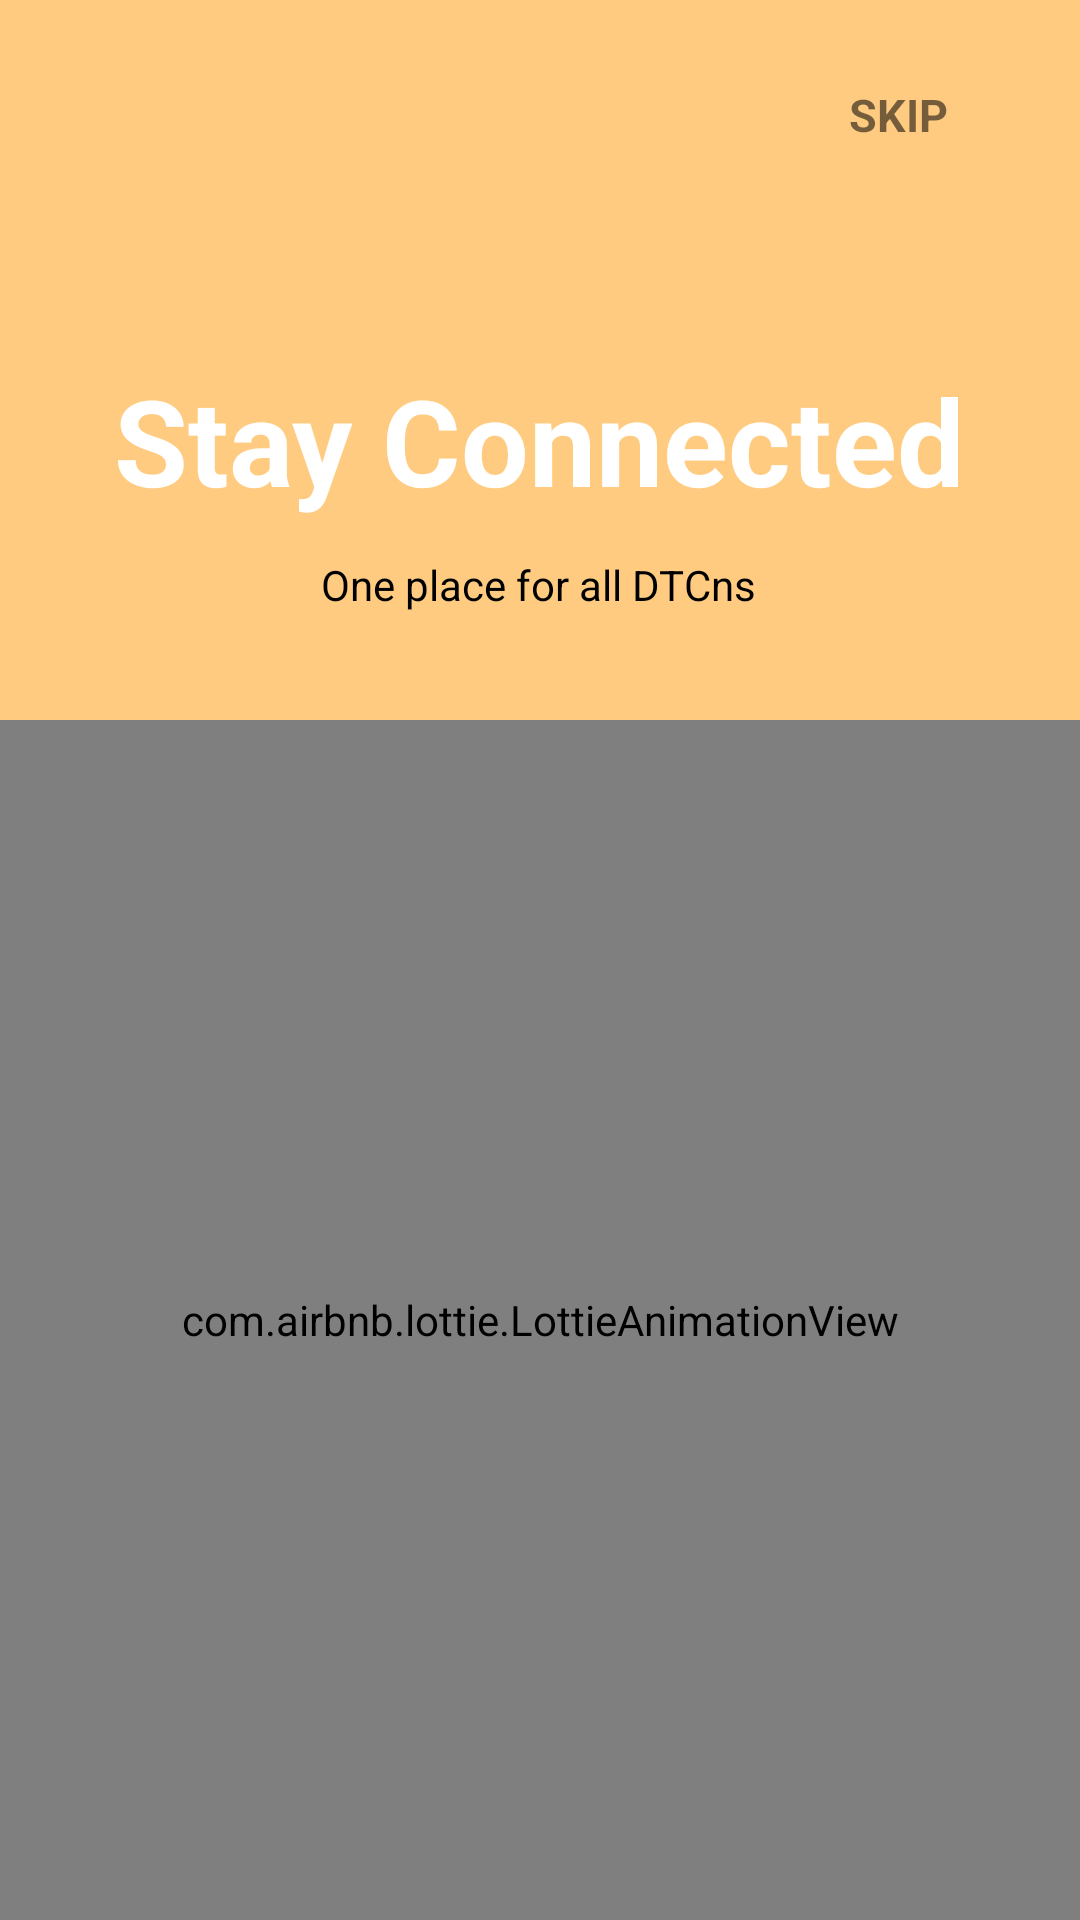

Write the Android layout XML for this screen, with the resource values it uses.
<!-- AndroidManifest.xml: application theme AppTheme -->
<!-- res/layout/fragment_on_boarding1.xml -->
<?xml version="1.0" encoding="utf-8"?>
<androidx.constraintlayout.widget.ConstraintLayout xmlns:android="http://schemas.android.com/apk/res/android"
    xmlns:tools="http://schemas.android.com/tools"
    android:layout_width="match_parent"
    android:layout_height="match_parent"
    android:background="@color/yellow"
    xmlns:app="http://schemas.android.com/apk/res-auto"
    tools:context=".LiquidDisplay.OnBoardingFragment1">

    <TextView
        android:id="@+id/textView2"
        android:layout_width="wrap_content"
        android:layout_height="wrap_content"
        android:layout_marginTop="120dp"
        android:text="Stay Connected"
        android:textColor="@drawable/white"
        android:textSize="40dp"
        android:textStyle="bold"
        app:layout_constraintEnd_toEndOf="parent"
        app:layout_constraintStart_toStartOf="parent"
        app:layout_constraintTop_toTopOf="parent" />

    <TextView
        android:layout_width="wrap_content"
        android:layout_height="wrap_content"
        android:layout_marginTop="12dp"
        android:text="One place for all DTCns"
        android:textColor="@color/black"
        app:layout_constraintEnd_toEndOf="@+id/textView2"
        app:layout_constraintHorizontal_bias="0.496"
        app:layout_constraintStart_toStartOf="@+id/textView2"
        app:layout_constraintTop_toBottomOf="@+id/textView2" />
    <TextView
        android:id="@+id/skip1"
        android:layout_width="wrap_content"
        android:layout_height="wrap_content"
        android:layout_marginTop="28dp"
        android:layout_marginEnd="44dp"
        android:text="SKIP"
        android:textStyle="bold"
        android:textSize="15dp"
        app:layout_constraintEnd_toEndOf="parent"
        app:layout_constraintTop_toTopOf="parent" />

    <com.airbnb.lottie.LottieAnimationView
        android:layout_width="match_parent"
        android:layout_height="400dp"
        app:layout_constraintBottom_toBottomOf="parent"
        app:layout_constraintEnd_toEndOf="parent"
        app:layout_constraintStart_toStartOf="parent"
        app:lottie_autoPlay="true"
        app:lottie_rawRes="@raw/lottie" />
</androidx.constraintlayout.widget.ConstraintLayout>
<!-- resources referenced by this layout -->
<resources>
  <color name="black">#000000</color>
  <color name="yellow">#FFCB81</color>
  <style name="AppTheme" parent="Theme.AppCompat.Light.DarkActionBar">
          
          <item name="colorPrimary">@color/colorPrimary</item>
          <item name="colorPrimaryDark">@color/colorPrimaryDark</item>
          <item name="colorAccent">@color/colorAccent</item>
      </style>
  <color name="colorPrimary">#6200EE</color>
  <color name="colorPrimaryDark">#3700B3</color>
  <color name="colorAccent">#03DAC5</color>
</resources>
